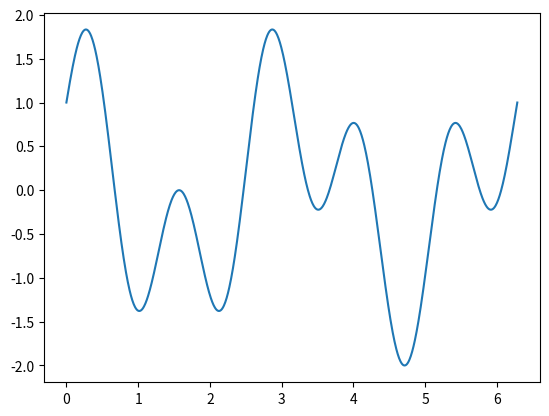
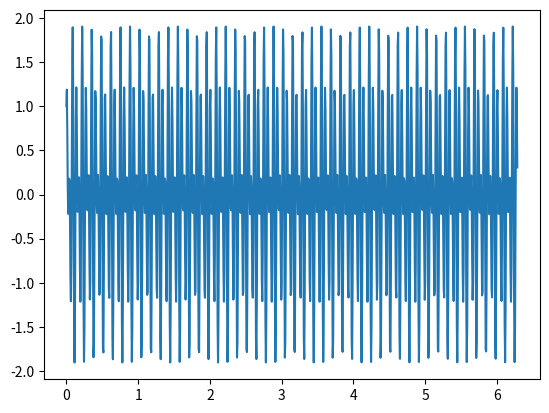
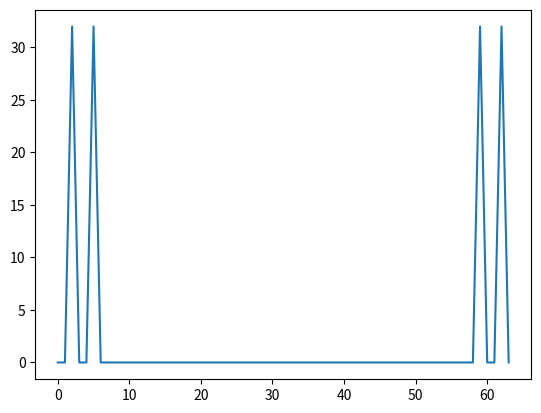
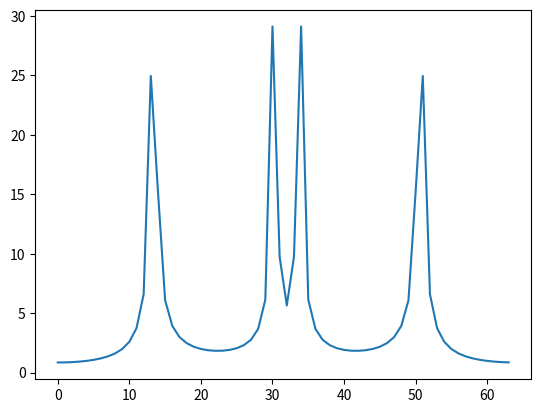
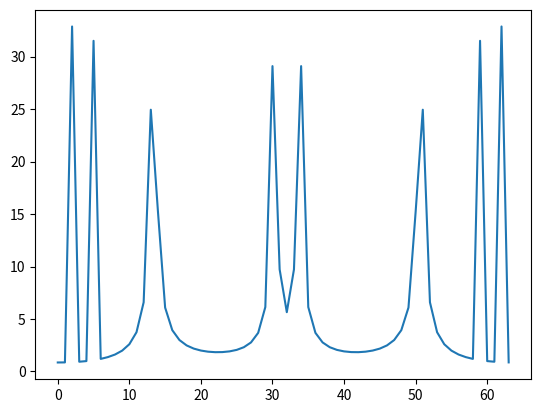
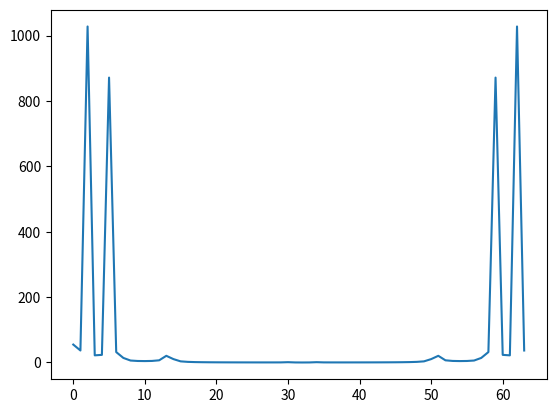
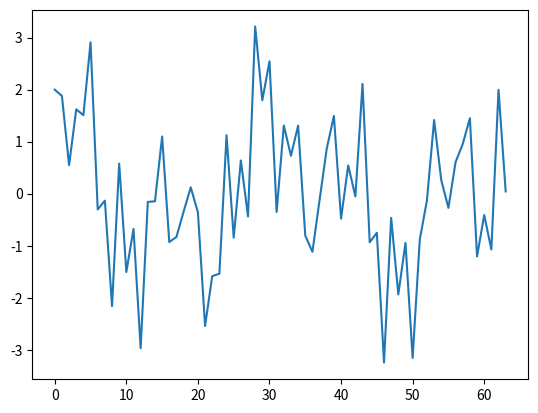
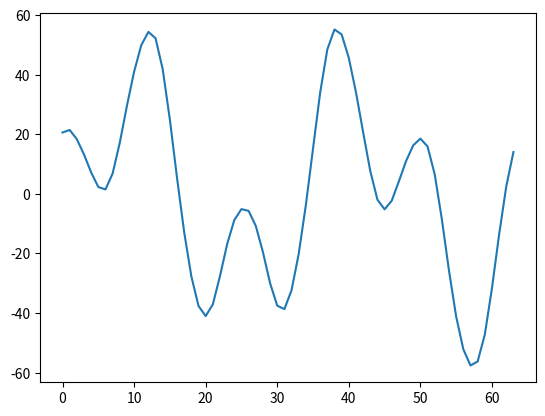

Python code for these plots, in order:
import math
import numpy as np
import matplotlib.pyplot as plt


def Fft(inner):
    length = len(inner)
    out_list = []

    if length == 2:
        out_list.append(inner[0] + inner[1])
        out_list.append(inner[0] - inner[1])
    else:
        even = [inner[i] for i in range(0, length, 2)]
        odd = [inner[i] for i in range(1, length, 2)]

        result_even = Fft(even)
        result_odd = Fft(odd)

        out_list = [0] * length
        for i in range(length // 2):
            out_list[i] = result_even[i] + _w(i, length) * result_odd[i]
            out_list[i + length // 2] = result_even[i] - _w(i, length) * result_odd[i]

    return out_list

def Ifft(inner):
    length = len(inner)
    out_list = []

    if length == 2:
        out_list.append(inner[0] + inner[1])
        out_list.append(inner[0] - inner[1])
    else:
        even = [inner[i] for i in range(0, length, 2)]
        odd = [inner[i] for i in range(1, length, 2)]

        result_even = Ifft(even)
        result_odd = Ifft(odd)

        out_list = [0] * length
        for i in range(length // 2):
            out_list[i] = result_even[i] + np.conjugate(_w(i, length)) * result_odd[i]
            out_list[i + length // 2] = result_even[i] - np.conjugate(_w(i, length)) * result_odd[i]

    return out_list


def _w(n, n_total):
    return np.exp(-2j * np.pi * n / n_total)


def correlation_convolution_fft(first_sequence, second_sequence, operation):
    length = len(first_sequence)

    if length != len(second_sequence):
        raise ValueError("Sequences' lengths must be equal!")

    first_fft = np.fft.fft(first_sequence)
    second_fft = np.fft.fft(second_sequence)

    processed_first_fft = first_fft if operation == -1 else np.conjugate(first_fft)

    temp = np.zeros(length, dtype=complex)
    for i in range(length):
        temp[i] = processed_first_fft[i] * second_fft[i]

    result = np.fft.ifft(temp).real.tolist()

    return result


def hamming_window(total, n):
    return 0.54 + 0.46 * math.cos(2 * math.pi * n / (total - 1))

def low_pass_hamming_window_filter_func(noise_sequence, M, N):
    Fc = 0.05
    fft = Fft(noise_sequence)
    filter_arguments = np.zeros(N, dtype=complex)

    for i in range(N):
        window = hamming_window(M, i)
        temp = i - M / 2
        if temp == 0:
            filter_arguments[i] = Fc
        else:
            filter_arguments[i] = math.sin(2 * math.pi * Fc * temp) / (math.pi * temp)

        filter_arguments[i] *= window

    if np.sum(filter_arguments.real) == 0:
        raise ValueError("Sum of filter coefficients is zero.")

    result_filter_arguments = filter_arguments / np.sum(filter_arguments)

    return correlation_convolution_fft(fft, result_filter_arguments, -1)


def inner_function(x):
    return np.cos(2*x) + np.sin(5*x)

def noise(x):
    return np.sin(30 * x * np.pi) + np.cos(45 * x * np.pi)

def discretize(inner_function, n):
    return [inner_function(i * 2 * np.pi / n) for i in range(n)]

def draw_inner_function(inner_function, function_name):
    x = np.linspace(0, 2 * np.pi, 1000)
    y = np.real([inner_function(xi) for xi in x])

    plt.figure()
    plt.plot(x, y)
    plt.savefig(f"{function_name}.png")

def draw_real(samples_data, path):
    real_data = np.real(samples_data)
    plt.figure()
    plt.plot(real_data)
    plt.savefig(f"{path}.png")

def draw_magnitude(samples_data, path):
    magnitudes_data = np.abs(samples_data)
    plt.figure()
    plt.plot(magnitudes_data)
    plt.savefig(f"{path}.png")

def main():
    n = 64
    discrete_initial_func = discretize(inner_function, n)
    discrete_noise_func = discretize(noise, n)

    fft_initial = np.fft.fft(discrete_initial_func)
    fft_noise = np.fft.fft(discrete_noise_func)

    noise_sequence = np.add(discrete_initial_func, discrete_noise_func)

    fft_noise_sequence = np.fft.fft(noise_sequence)

    filtered_signal = low_pass_hamming_window_filter_func(fft_noise_sequence, 19, 64)

    fft_filtered = np.fft.fft(filtered_signal)

    draw_inner_function(inner_function, "1. Исходный")
    draw_inner_function(noise, "2. Шумы")

    draw_magnitude(fft_initial, "5. АЧХ исходный")
    draw_magnitude(fft_noise, "6. АЧХ шумы")
    draw_magnitude(fft_noise_sequence, "7. АЧХ шум + график")
    draw_magnitude(fft_filtered, "8. АЧХ после фильтр")

    draw_real(noise_sequence, "3. шум + график")
    draw_real(np.real(filtered_signal), "4. после фильтр")

if __name__ == "__main__":
    main()


